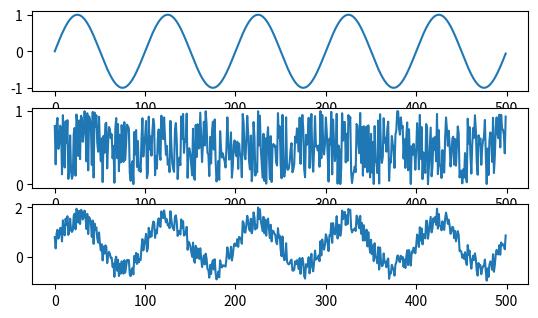

Python code for this plot: (Note: this script raises an exception after producing the figure.)
import numpy as np
import matplotlib.pyplot as plt
Fs=500
f=5
sample=500
x=np.arange(sample)
y=np.sin(2*np.pi*f*x/Fs)
plt.subplot(411)
plt.plot(x,y)
wave=np.sin(x)
m=np.random.rand(wave.shape[0])
plt.subplot(412)
plt.plot(x,m)
c=y+m
plt.subplot(413)
plt.plot(x,c)
l=[]
s=0
p=input("enter order of p:")
for n in range(0,500,1):
      for k in range(0,int(p)-1,1):
              s=s+c[n-k]
      z=float((s)/(p))
      l.append(z)
      s=0
plt.subplot(414)
plt.plot(x,l)
plt.show()

